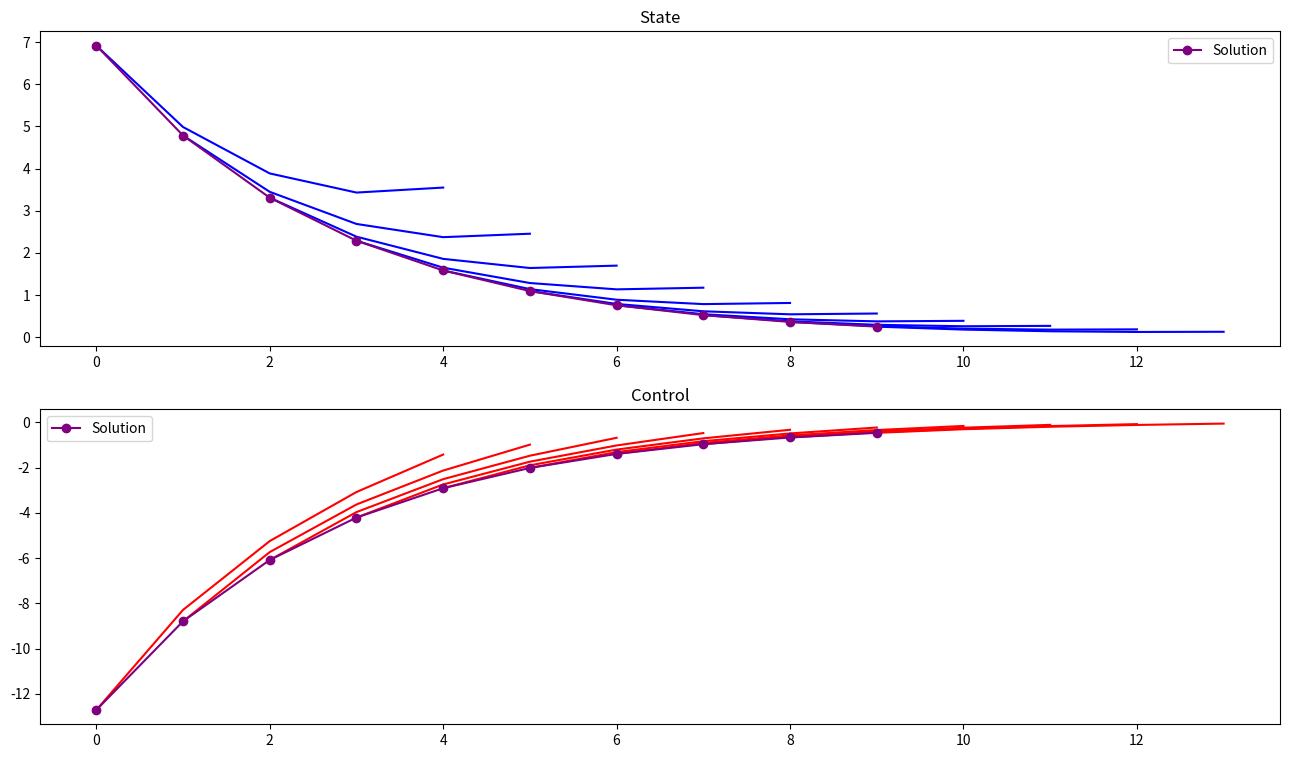

Recreate this plot in Python.
import numpy as np
import matplotlib.pyplot as plt

"""
The problem is formulated as follows: given the scalar system

x_{t+1} = ax_t + bu_t

where a and b are scalars. The objective function is defined as

f(z) = sum_{t=0}^{N-1} 1/2 q (x_{t+1})^2 + 1/2 r (u_{t})^2

where q and r are scalars.

"""

def run_simple_mpc(N, a, b, q, r, x0, maxIter = 10):
    """
    Main function
    """

    # Build the matrix
    A = build_matrix(N, a, b)
    A_pinv = np.linalg.pinv(A)

    x_all_sol = [] # All the solution of the optimization problem
    u_all_sol = []
    x_sol = [] # Only for the first solution of each timestep
    u_sol = []
    for i in range(maxIter):
        B = build_vector(N, a, x0)
        z = np.dot(A_pinv, B)
        x_all_sol.append(z[:N+1, 0])
        u_all_sol.append(z[N+1:, 0])
        x_sol.append(z[0, 0])
        u_sol.append(z[N+1, 0])
        x0 = calculate_next_state(a, b, x0, z[N+1, 0])
        x0 = z[0, 0]

    plot_solution(x_all_sol, u_all_sol, x_sol, u_sol)

def plot_solution(x_all_sol, u_all_sol, x_sol, u_sol):
    """
    Function only to plot the solution
    """

    fig, ax = plt.subplots(2, 1, figsize=(16,9))

    for i in range(len(x_sol)):
        ax[0].plot(range(i, N+1+i), x_all_sol[i], color='blue')
        ax[1].plot(range(i, N+1+i), u_all_sol[i], color='red')

    ax[0].plot(range(len(x_sol)), x_sol, marker='o', color='purple', label="Solution")
    ax[1].plot(range(len(u_sol)), u_sol, marker='o', color='purple', label="Solution")

    ax[0].set_title("State")
    ax[1].set_title("Control")

    ax[0].legend()
    ax[1].legend()

    plt.show(fig)
    return

def calculate_next_state(a:float, b:float, x_prev:float, u_curr:float):
    """
    Calculate the next state given the current state
    and the control
    """
    return a*x_prev + b*u_curr


def build_vector(N:int, a:float, x0:float):
    """
    Function responsible for constructing the b vector
    in Az = B
    """
    vec = np.zeros((N+1, 1))
    vec[0,0] = a*x0
    return vec

def build_matrix(N:int, a:float, b:float):
    """
    Function responsible for constructing the A matrix
    in Az = B
    """

    # initialize matrix
    mat = np.zeros((N+1, 2*(N+1)))
    tmp = np.diag([-b]*(N+1))

    tmp1 = np.diag([1]*(N+1))
    tmp2 = np.diag([-a]*N)

    mat[:N+1, :N+1] = tmp1
    mat[1:N+1, 0:N] += tmp2
    mat[:, N+1:] = tmp

    return mat

if __name__ == '__main__':

    # Define scalars
    a = 1.2
    b = 0.4
    N = 4
    q = 1
    r = 4
    x0 = 10 # initial condition

    run_simple_mpc(N, a, b, q, r, x0)